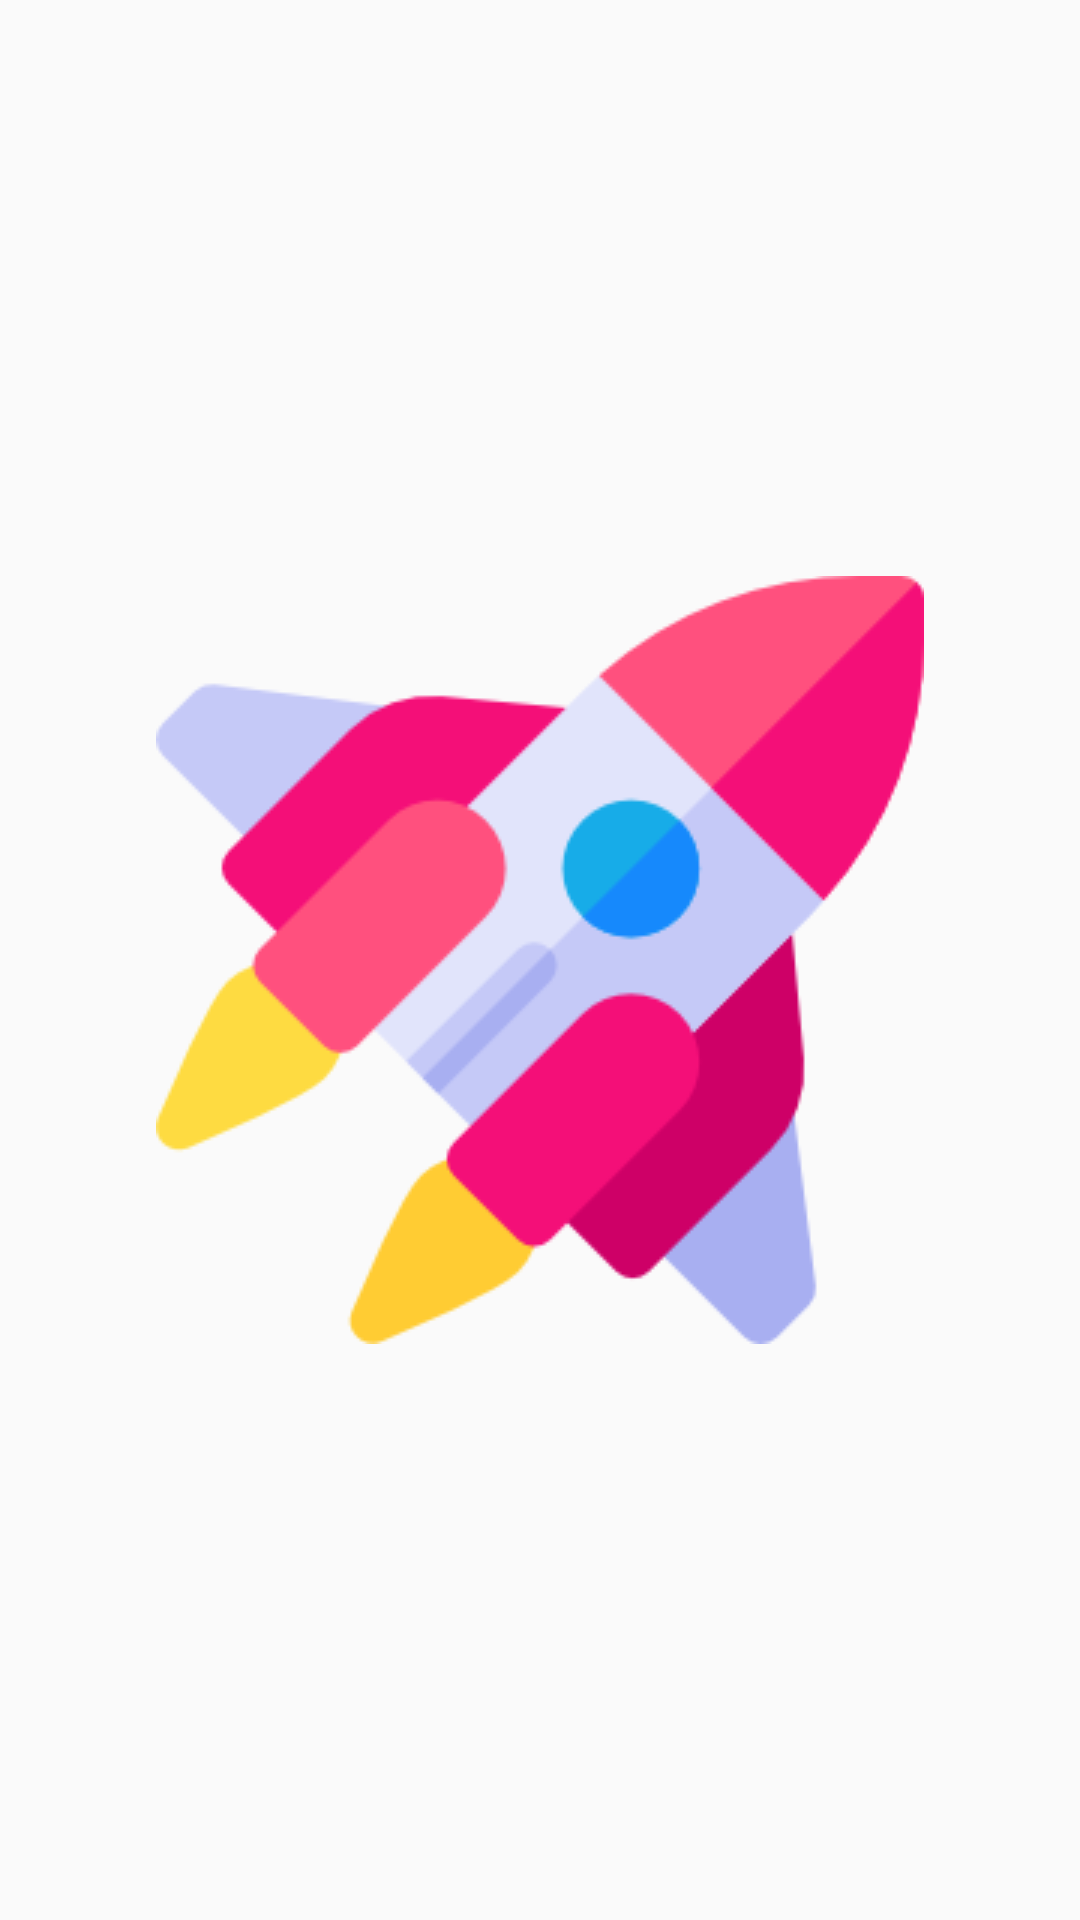

Produce the Android XML layout that renders to this screen, including the resource entries it uses.
<!-- AndroidManifest.xml: application theme AppTheme -->
<!-- res/layout/activity_splash.xml -->
<?xml version="1.0" encoding="utf-8"?>
<androidx.constraintlayout.widget.ConstraintLayout xmlns:android="http://schemas.android.com/apk/res/android"
    xmlns:app="http://schemas.android.com/apk/res-auto"
    xmlns:tools="http://schemas.android.com/tools"
    android:layout_width="match_parent"
    android:layout_height="match_parent"
    tools:context=".SplashActivity">

    <ImageView
        android:layout_width="match_parent"
        android:layout_height="match_parent"
        android:src="@drawable/spaceship"
        android:scaleType="centerInside"
        />

</androidx.constraintlayout.widget.ConstraintLayout>
<!-- resources referenced by this layout -->
<resources>
  <!-- drawable spaceship: png bitmap (drawable-v24, 11064 bytes) -->
  <style name="AppTheme" parent="Theme.AppCompat.Light.DarkActionBar">
          
          <item name="colorPrimary">@color/colorPrimary</item>
          <item name="colorPrimaryDark">@color/colorPrimaryDark</item>
          <item name="colorAccent">@color/colorAccent</item>
      </style>
  <color name="colorPrimary">#673AB7</color>
  <color name="colorPrimaryDark">#512DA8</color>
  <color name="colorAccent">#536DFE</color>
</resources>
